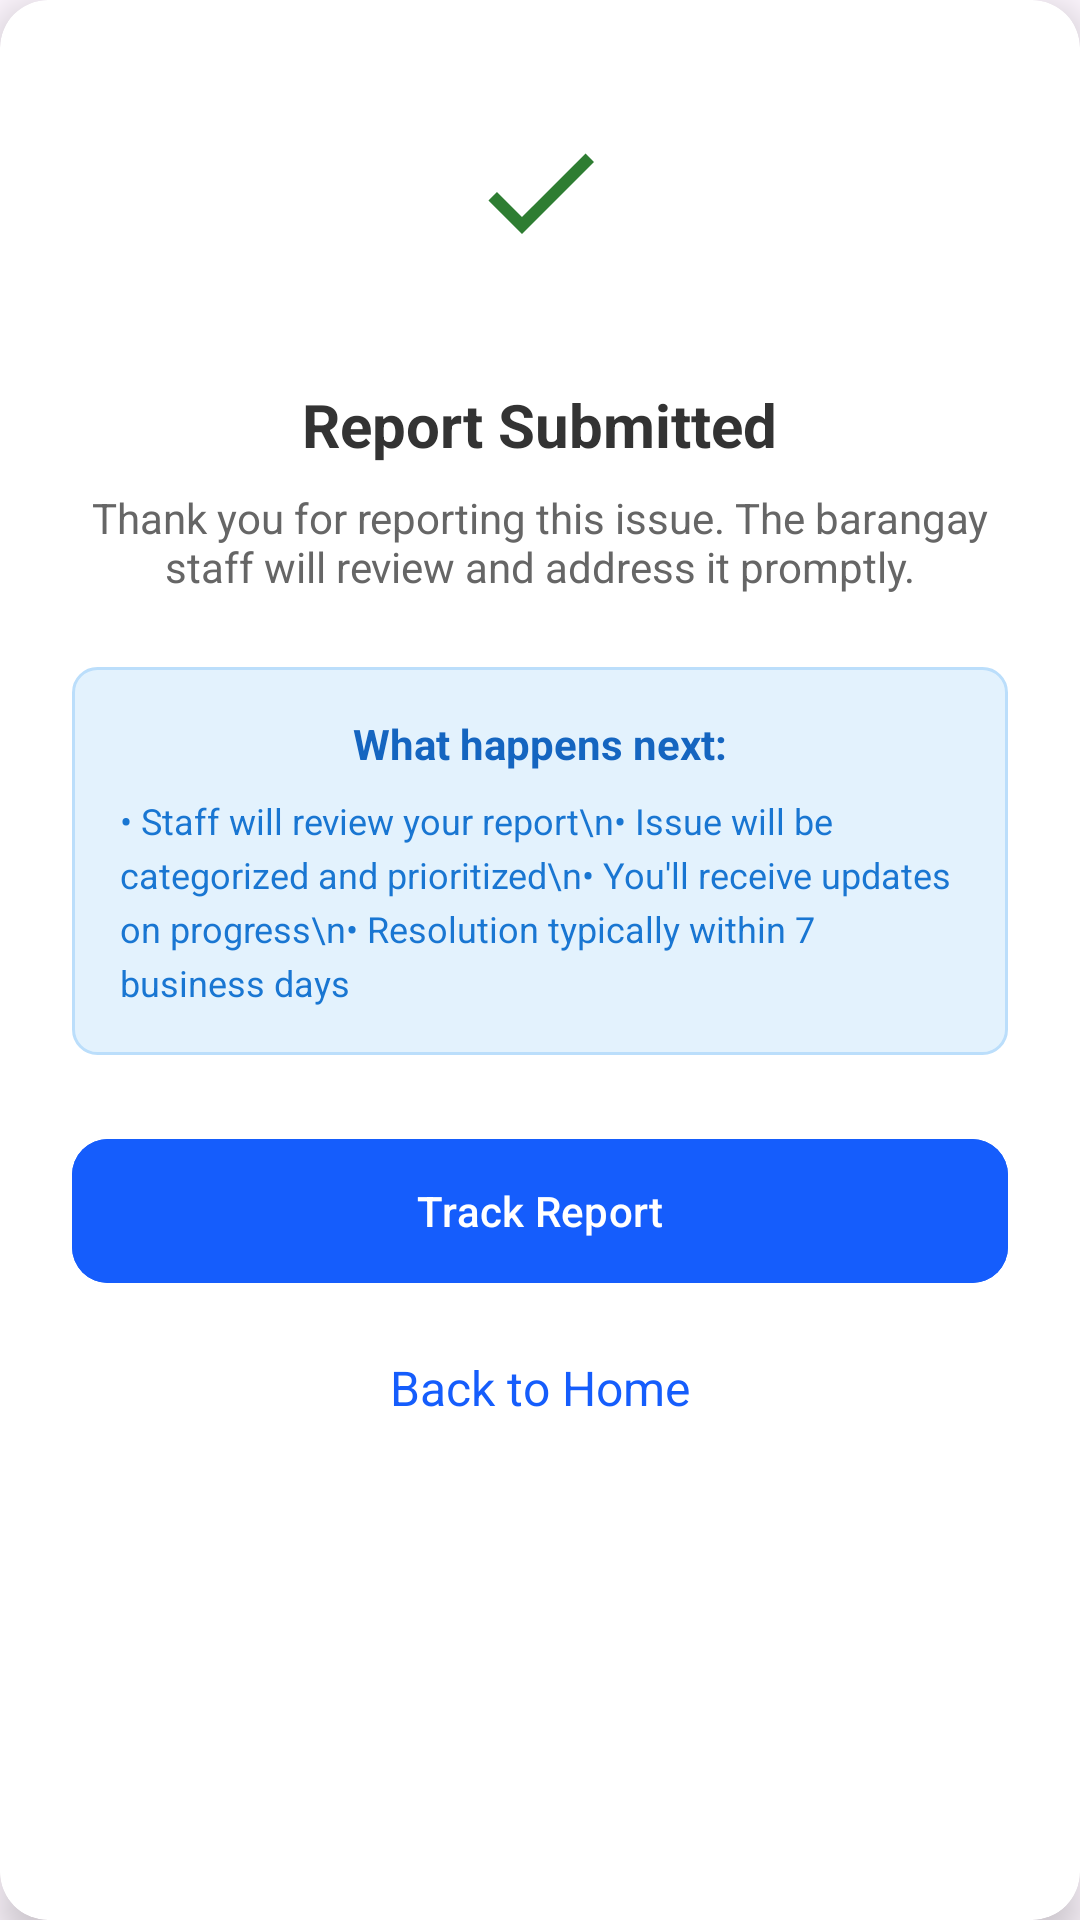

Write the Android layout XML for this screen, with the resource values it uses.
<!-- AndroidManifest.xml: application theme Theme.BrooksConnect -->
<!-- res/layout/dialog_report_submitted.xml -->
<?xml version="1.0" encoding="utf-8"?>
<androidx.cardview.widget.CardView xmlns:android="http://schemas.android.com/apk/res/android"
    xmlns:app="http://schemas.android.com/apk/res-auto"
    android:layout_width="match_parent"
    android:layout_height="wrap_content"
    android:layout_margin="24dp"
    app:cardBackgroundColor="@android:color/white"
    app:cardCornerRadius="16dp"
    app:cardElevation="8dp">

    <LinearLayout
        android:layout_width="match_parent"
        android:layout_height="wrap_content"
        android:orientation="vertical"
        android:padding="24dp"
        android:gravity="center_horizontal">

        
        <FrameLayout
            android:layout_width="80dp"
            android:layout_height="80dp"
            android:layout_marginBottom="24dp"
            android:background="@drawable/light_green_circle_background">
            <ImageView
                android:layout_width="48dp"
                android:layout_height="48dp"
                android:layout_gravity="center"
                android:src="@drawable/ic_check"
                app:tint="#2E7D32"/>
        </FrameLayout>

        
        <TextView
            android:layout_width="wrap_content"
            android:layout_height="wrap_content"
            android:text="Report Submitted"
            android:textColor="#333333"
            android:textSize="20sp"
            android:textStyle="bold"
            android:layout_marginBottom="8dp"/>

        
        <TextView
            android:layout_width="wrap_content"
            android:layout_height="wrap_content"
            android:text="Thank you for reporting this issue. The barangay staff will review and address it promptly."
            android:textColor="#666666"
            android:textSize="14sp"
            android:textAlignment="center"
            android:layout_marginBottom="24dp"/>

        
        <LinearLayout
            android:layout_width="match_parent"
            android:layout_height="wrap_content"
            android:background="@drawable/blue_info_box_background"
            android:orientation="vertical"
            android:padding="16dp"
            android:layout_marginBottom="24dp">

            <TextView
                android:layout_width="wrap_content"
                android:layout_height="wrap_content"
                android:text="What happens next:"
                android:textColor="#1565C0"
                android:textSize="14sp"
                android:textStyle="bold"
                android:layout_gravity="center_horizontal"
                android:layout_marginBottom="8dp"/>

            <TextView
                android:layout_width="wrap_content"
                android:layout_height="wrap_content"
                android:text="• Staff will review your report\n• Issue will be categorized and prioritized\n• You'll receive updates on progress\n• Resolution typically within 7 business days"
                android:textColor="#1976D2"
                android:textSize="12sp"
                android:lineSpacingExtra="4dp"/>
        </LinearLayout>

        
        <com.google.android.material.button.MaterialButton
            android:id="@+id/btn_track_report"
            android:layout_width="match_parent"
            android:layout_height="56dp"
            android:text="Track Report"
            android:backgroundTint="#155DFC"
            android:textColor="@android:color/white"
            android:textAllCaps="false"
            app:cornerRadius="12dp"
            android:layout_marginBottom="12dp"/>

        
        <TextView
            android:id="@+id/btn_back_home"
            android:layout_width="wrap_content"
            android:layout_height="wrap_content"
            android:text="Back to Home"
            android:textColor="#155DFC"
            android:textSize="16sp"
            android:padding="8dp"/>

    </LinearLayout>

</androidx.cardview.widget.CardView>
<!-- resources referenced by this layout -->
<resources>
  <!-- drawable blue_info_box_background (drawable) -->
  <?xml version="1.0" encoding="utf-8"?>
  <shape xmlns:android="http://schemas.android.com/apk/res/android"
      android:shape="rectangle">
      <solid android:color="#E3F2FD" />
      <corners android:radius="8dp" />
      <stroke android:width="1dp" android:color="#BBDEFB"/>
  </shape>
  <!-- drawable ic_check (drawable) -->
  <vector xmlns:android="http://schemas.android.com/apk/res/android"
      android:width="24dp"
      android:height="24dp"
      android:viewportWidth="24"
      android:viewportHeight="24">
    <path
        android:fillColor="@android:color/white"
        android:pathData="M9,16.17L4.83,12l-1.42,1.41L9,19 21,7l-1.41,-1.41z"/>
  </vector>
  <style name="Theme.BrooksConnect" parent="Base.Theme.BrooksConnect" />
  <style name="Base.Theme.BrooksConnect" parent="Theme.Material3.Light.NoActionBar">
          
          
      </style>
</resources>
